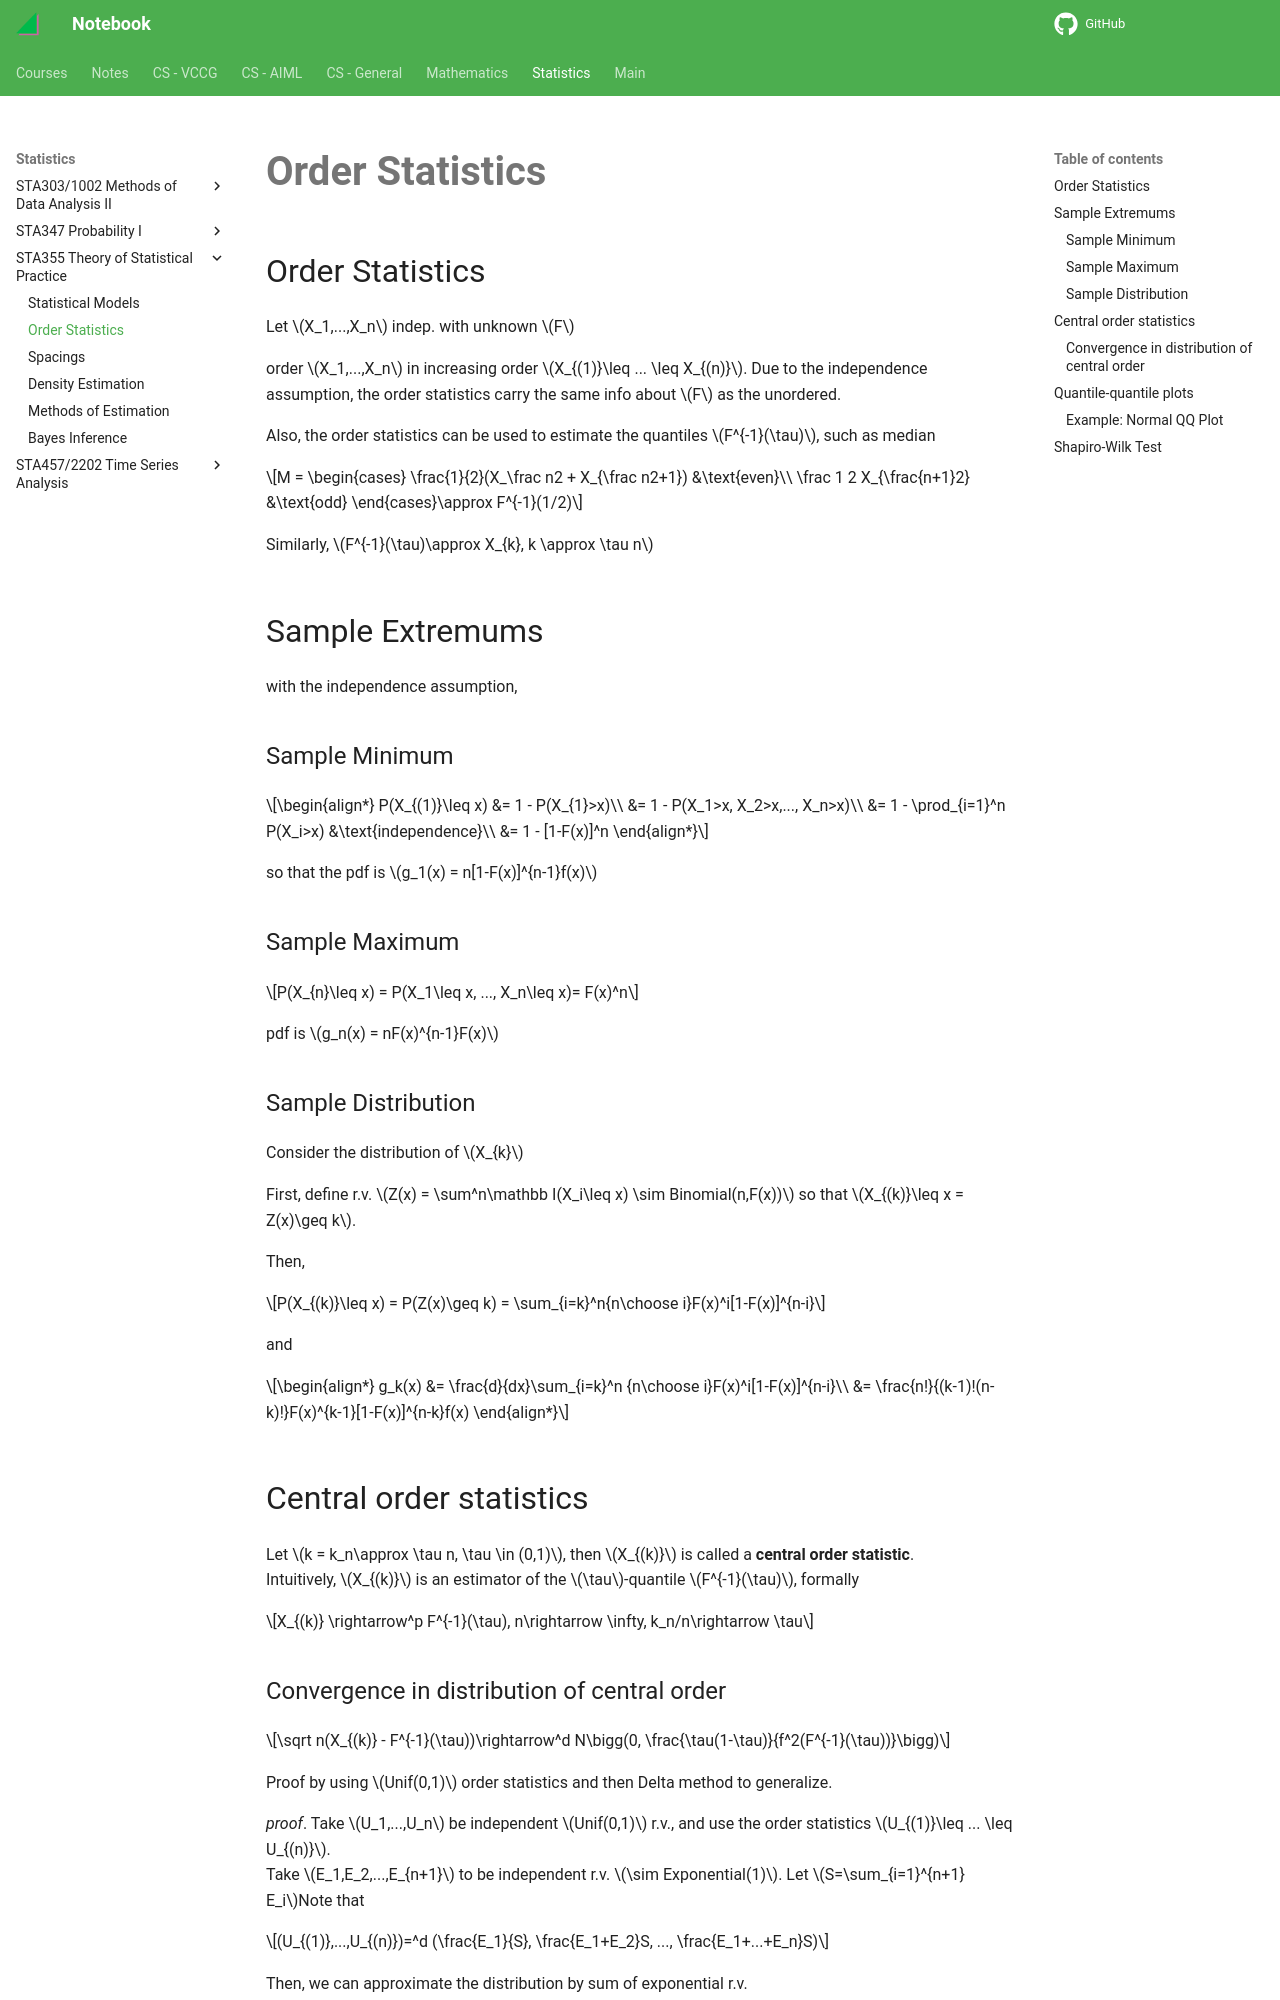

repository: haoda-li/notebook · page: stats/sta355/order_statistics.html · generator: mkdocs

# Order Statistics

## Order Statistics

Let $X_1,...,X_n$ indep. with unknown $F$

order $X_1,...,X_n$ in increasing order $X_{(1)}\leq ... \leq X_{(n)}$. Due to the independence assumption, the order statistics carry the same info about $F$ as the unordered.  

Also, the order statistics can be used to estimate the quantiles $F^{-1}(\tau)$, such as median 

$$M = \begin{cases}
\frac{1}{2}(X_\frac n2 + X_{\frac n2+1}) &\text{even}\\
\frac 1 2 X_{\frac{n+1}2} &\text{odd}
\end{cases}\approx F^{-1}(1/2)$$ 

Similarly, $F^{-1}(\tau)\approx X_{k}, k \approx \tau n$

## Sample Extremums
with the independence assumption, 

### Sample Minimum

\begin{align*}
P(X_{(1)}\leq x) &= 1 - P(X_{1}>x)\\
&= 1 - P(X_1>x, X_2>x,..., X_n>x)\\
&= 1 - \prod_{i=1}^n P(X_i>x) &\text{independence}\\
&= 1 - [1-F(x)]^n
\end{align*}

so that the pdf is $g_1(x) = n[1-F(x)]^{n-1}f(x)$
### Sample Maximum

$$P(X_{n}\leq x) = P(X_1\leq x, ..., X_n\leq x)= F(x)^n$$

pdf is $g_n(x) = nF(x)^{n-1}F(x)$

### Sample Distribution
Consider the distribution of $X_{k}$

First, define r.v. $Z(x) = \sum^n\mathbb I(X_i\leq x) \sim Binomial(n,F(x))$ so that $X_{(k)}\leq x = Z(x)\geq k$. 

Then, 

$$P(X_{(k)}\leq x) = P(Z(x)\geq k) = \sum_{i=k}^n{n\choose i}F(x)^i[1-F(x)]^{n-i}$$

and 

\begin{align*}
g_k(x) &= \frac{d}{dx}\sum_{i=k}^n {n\choose i}F(x)^i[1-F(x)]^{n-i}\\
&= \frac{n!}{(k-1)!(n-k)!}F(x)^{k-1}[1-F(x)]^{n-k}f(x)
\end{align*}

## Central order statistics
Let $k = k_n\approx \tau n, \tau \in (0,1)$, then $X_{(k)}$ is called a __central order statistic__.  
Intuitively, $X_{(k)}$ is an estimator of the $\tau$-quantile $F^{-1}(\tau)$, formally 

$$X_{(k)} \rightarrow^p F^{-1}(\tau), n\rightarrow \infty, k_n/n\rightarrow \tau$$
